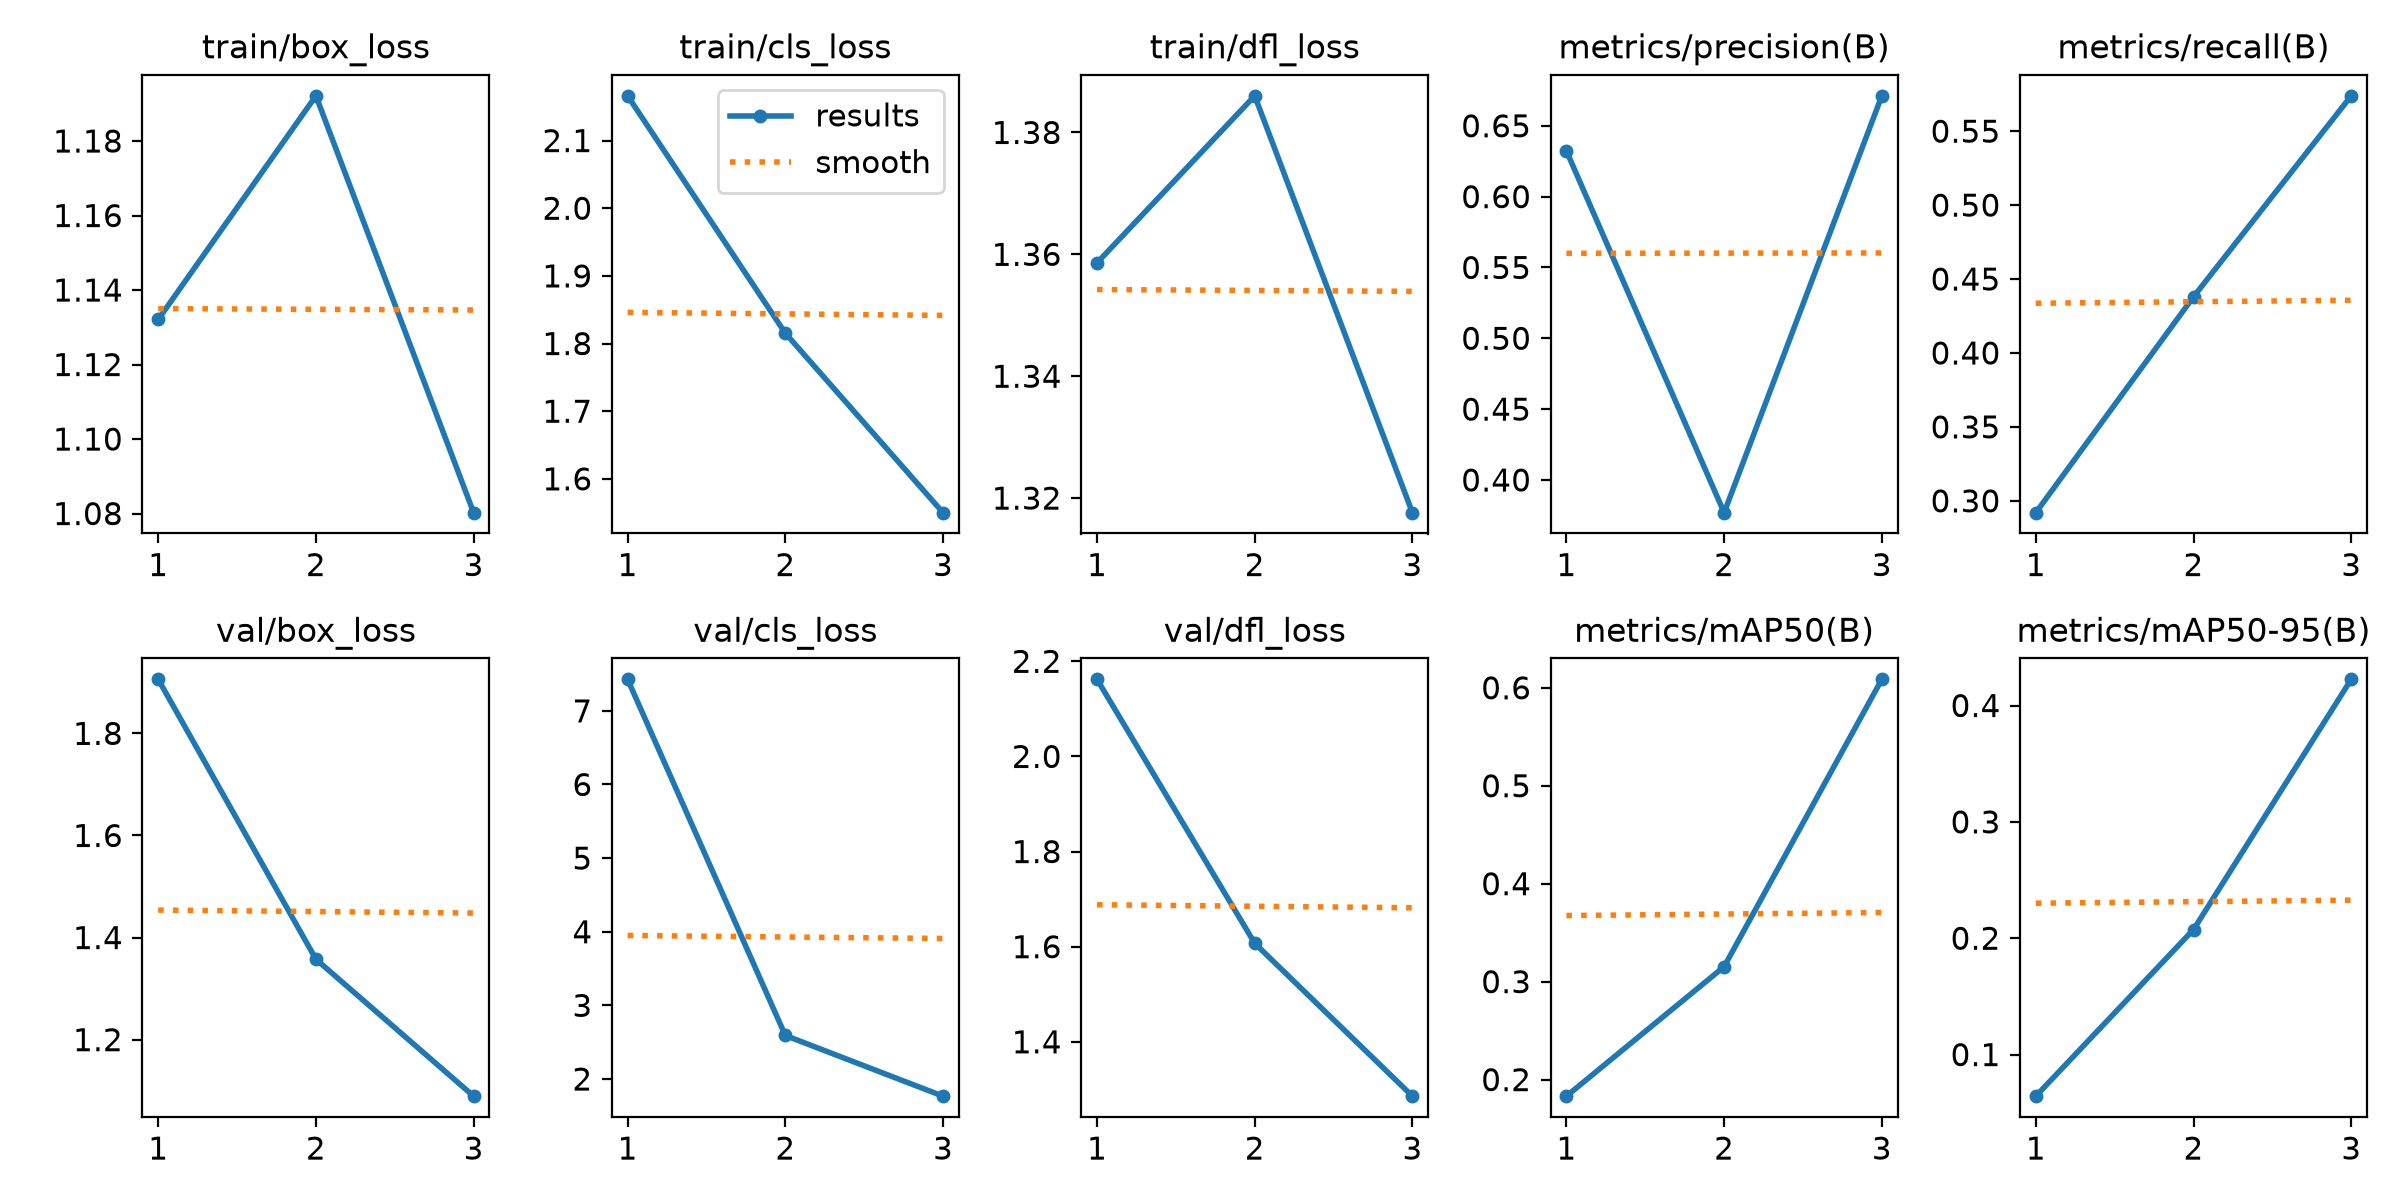

The data file committed next to this chart (first rows):
epoch, time, train/box_loss, train/cls_loss, train/dfl_loss, metrics/precision(B), metrics/recall(B), metrics/mAP50(B), metrics/mAP50-95(B), val/box_loss, val/cls_loss, val/dfl_loss, lr/pg0, lr/pg1, lr/pg2
1, 412.3, 1.132, 2.166, 1.359, 0.6323, 0.292, 0.1831, 0.06426, 1.906, 7.428, 2.162, 0.0008265, 0.0008265, 0.0008265
2, 811.9, 1.192, 1.815, 1.386, 0.3769, 0.438, 0.3153, 0.2074, 1.358, 2.591, 1.607, 0.001112, 0.001112, 0.001112
3, 1205, 1.08, 1.55, 1.318, 0.6711, 0.5739, 0.6086, 0.4225, 1.089, 1.767, 1.286, 0.0005668, 0.0005668, 0.0005668
